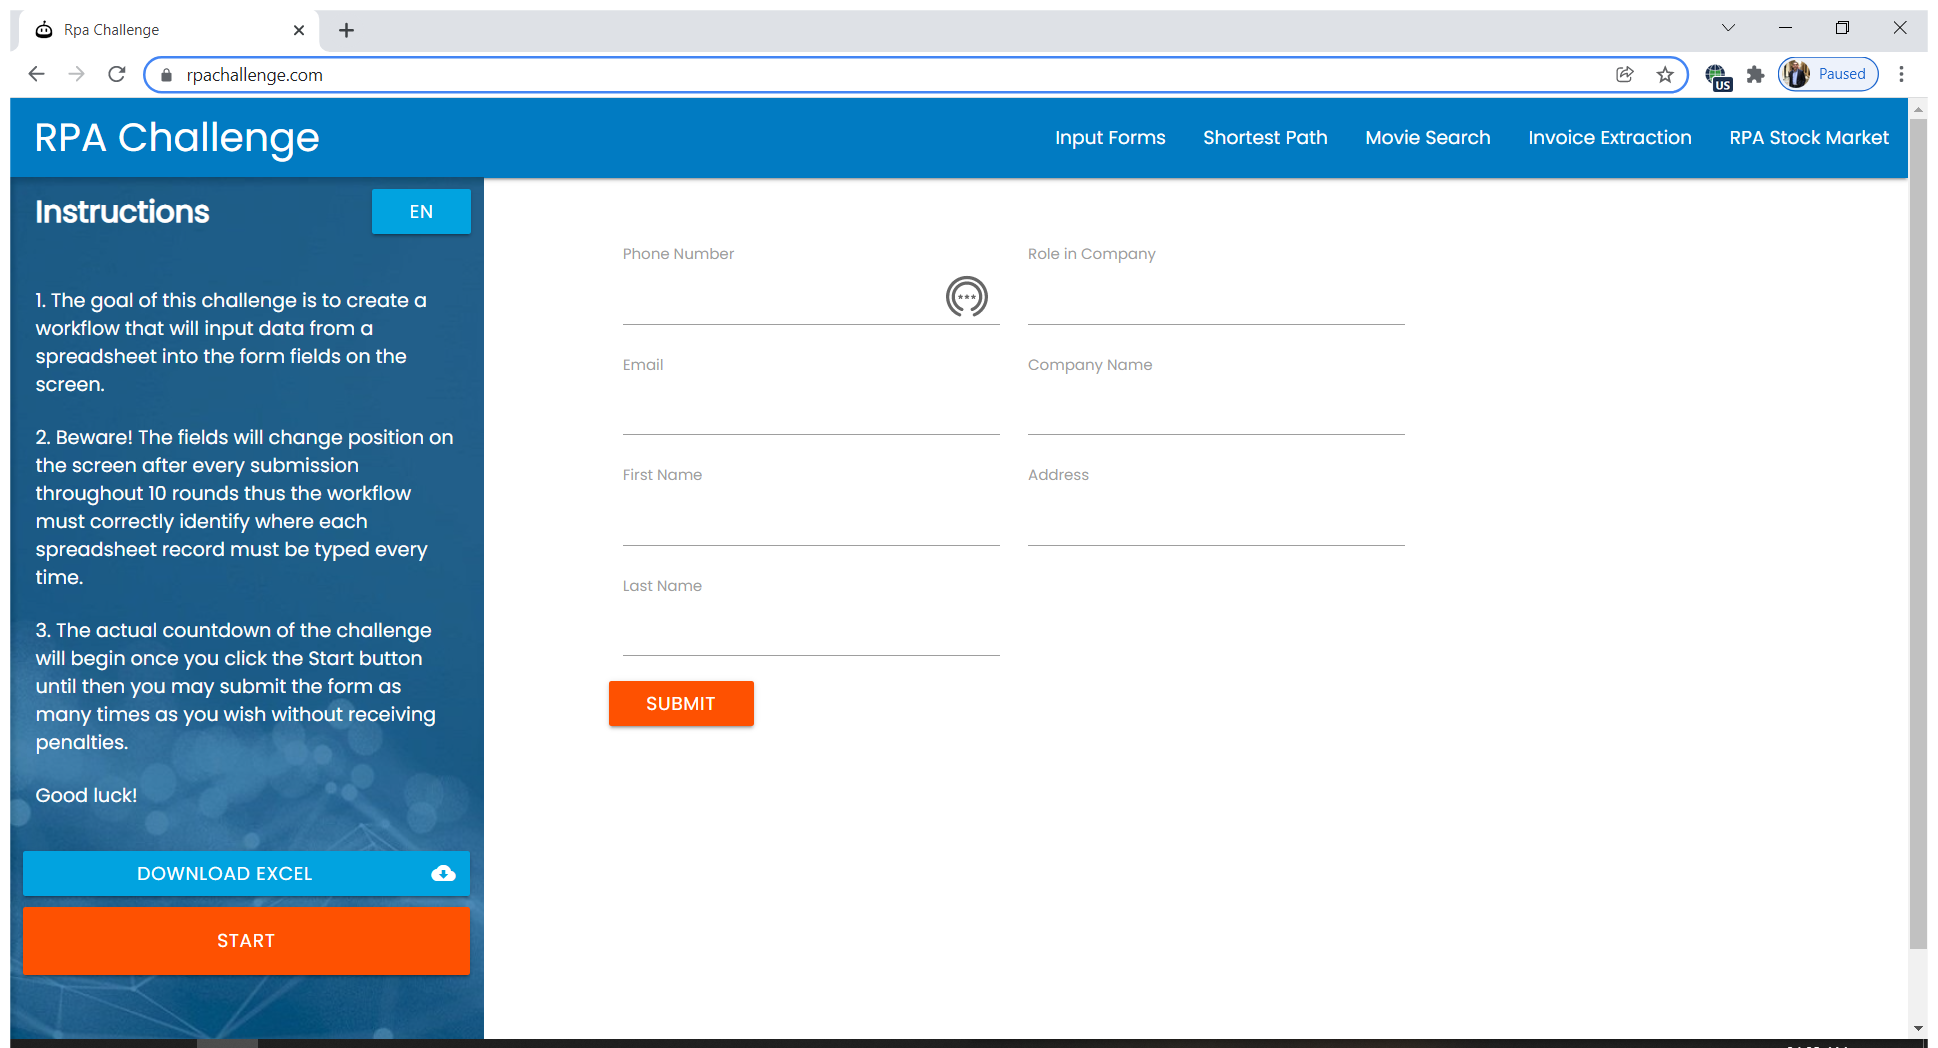
Workflow: Main

Step 1: Use Browser Chrome: Rpa Challenge in window 'Rpa Challenge' (chrome.exe)

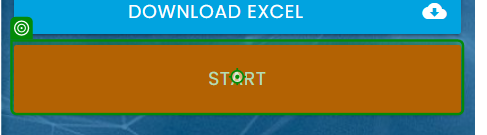
Step 2: click on 'Start'

Step 3: type [CurrentRow(0).ToString] into 'First Name' (no picture)

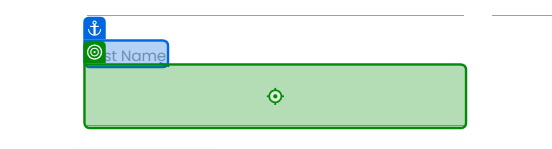
Step 4: type [CurrentRow(1).ToString] into 'Last Name'

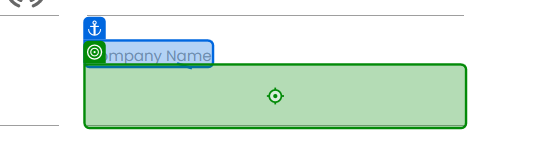
Step 5: type [CurrentRow(2).ToString] into 'Company Name'

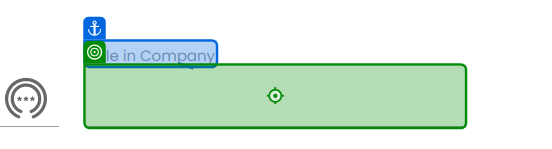
Step 6: type [CurrentRow(3).ToString] into 'Role in Company'

Step 7: type [CurrentRow(4).ToString] into 'Address' (no picture)

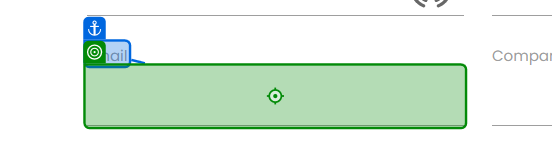
Step 8: type [CurrentRow(5).ToString] into 'Email'

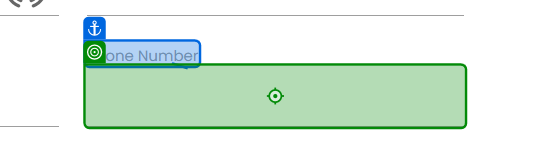
Step 9: type [CurrentRow(6).ToString] into 'Phone Number'

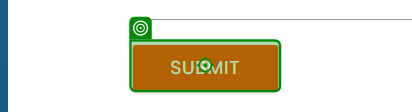
Step 10: click on 'Submit'